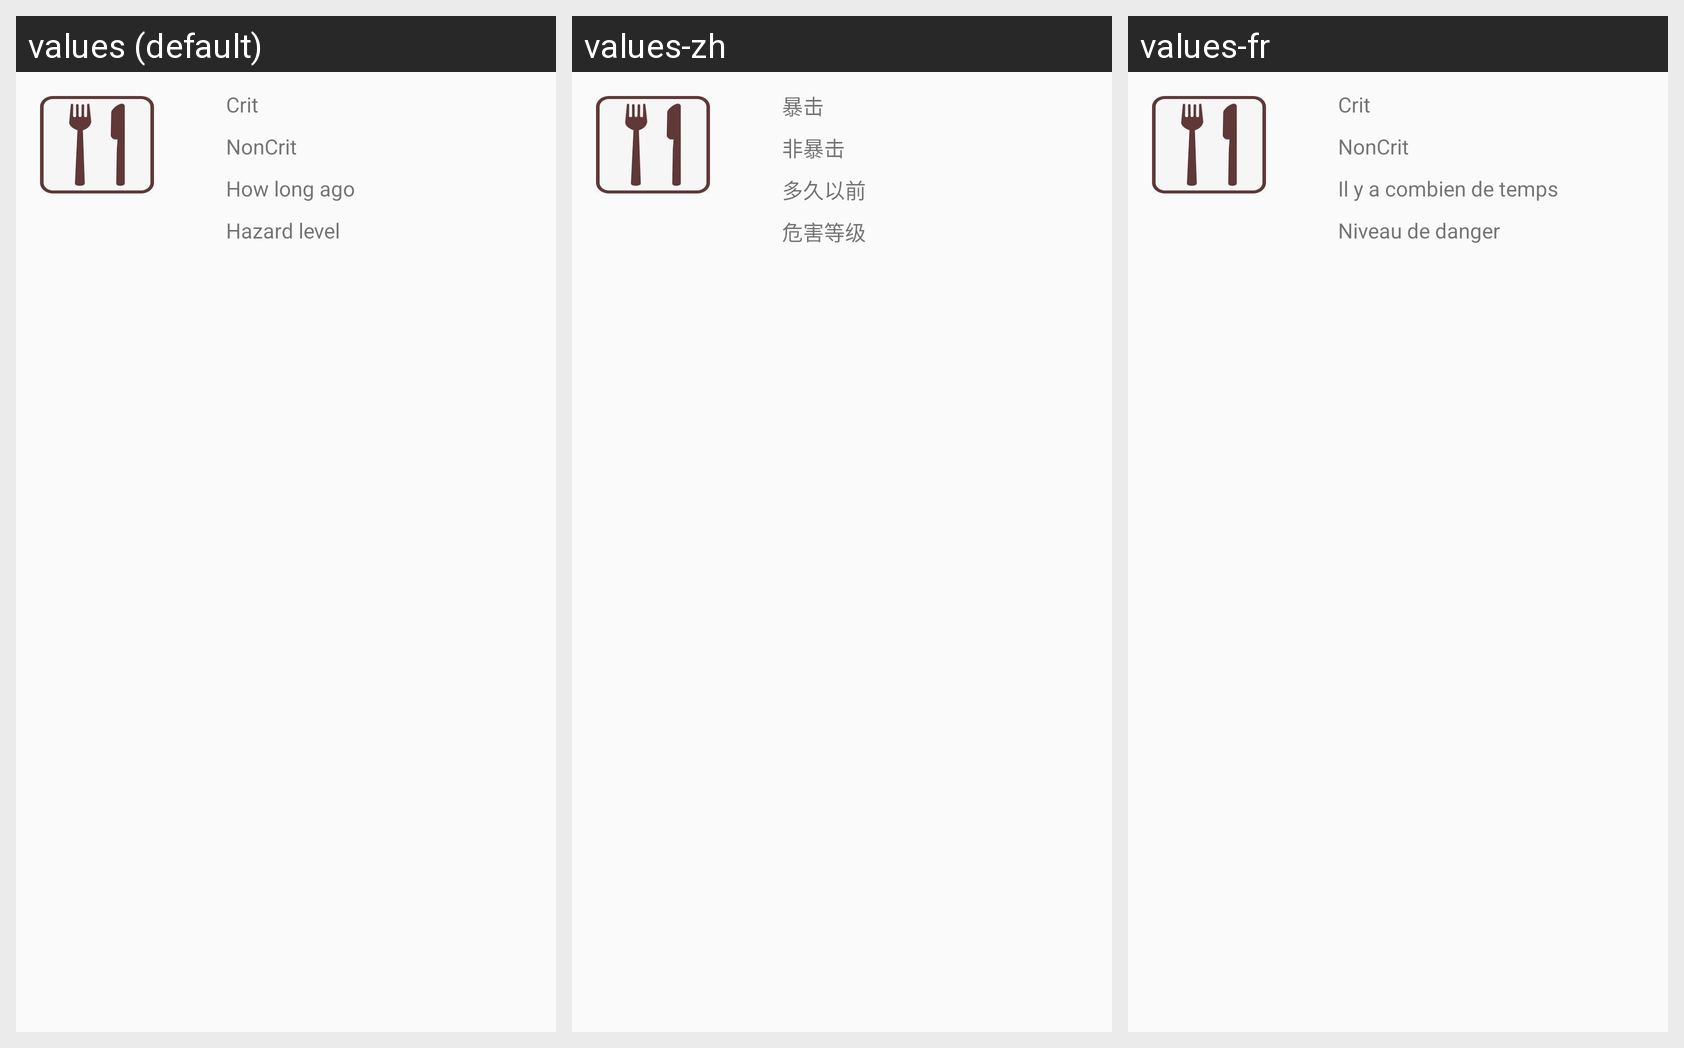

The Android screen above is rendered under several locales of the same app. Produce the string resources it draws, with the default and per-locale values.
Android screen res/layout/layout_inspection_details.xml rendered under 3 locales, left to right: values (default), values-zh, values-fr. Device: Nexus 5 (rendered at 1080×1920; each locale shown at half size, 540×960, under a caption strip naming it); theme AppTheme.
Strings drawn on this screen, with the default value and each locale's value (text and hints the layout hard-codes, and strings that could not be matched under every locale, appear in the picture but are not listed):

Hazard_level
  values: Hazard level
  values-zh: 危害等级
  values-fr: Niveau de danger

How_long_ago
  values: How long ago
  values-zh: 多久以前
  values-fr: Il y a combien de temps

noncrit
  values: NonCrit
  values-zh: 非暴击
  values-fr: NonCrit

crit
  values: Crit
  values-zh: 暴击
  values-fr: Crit
